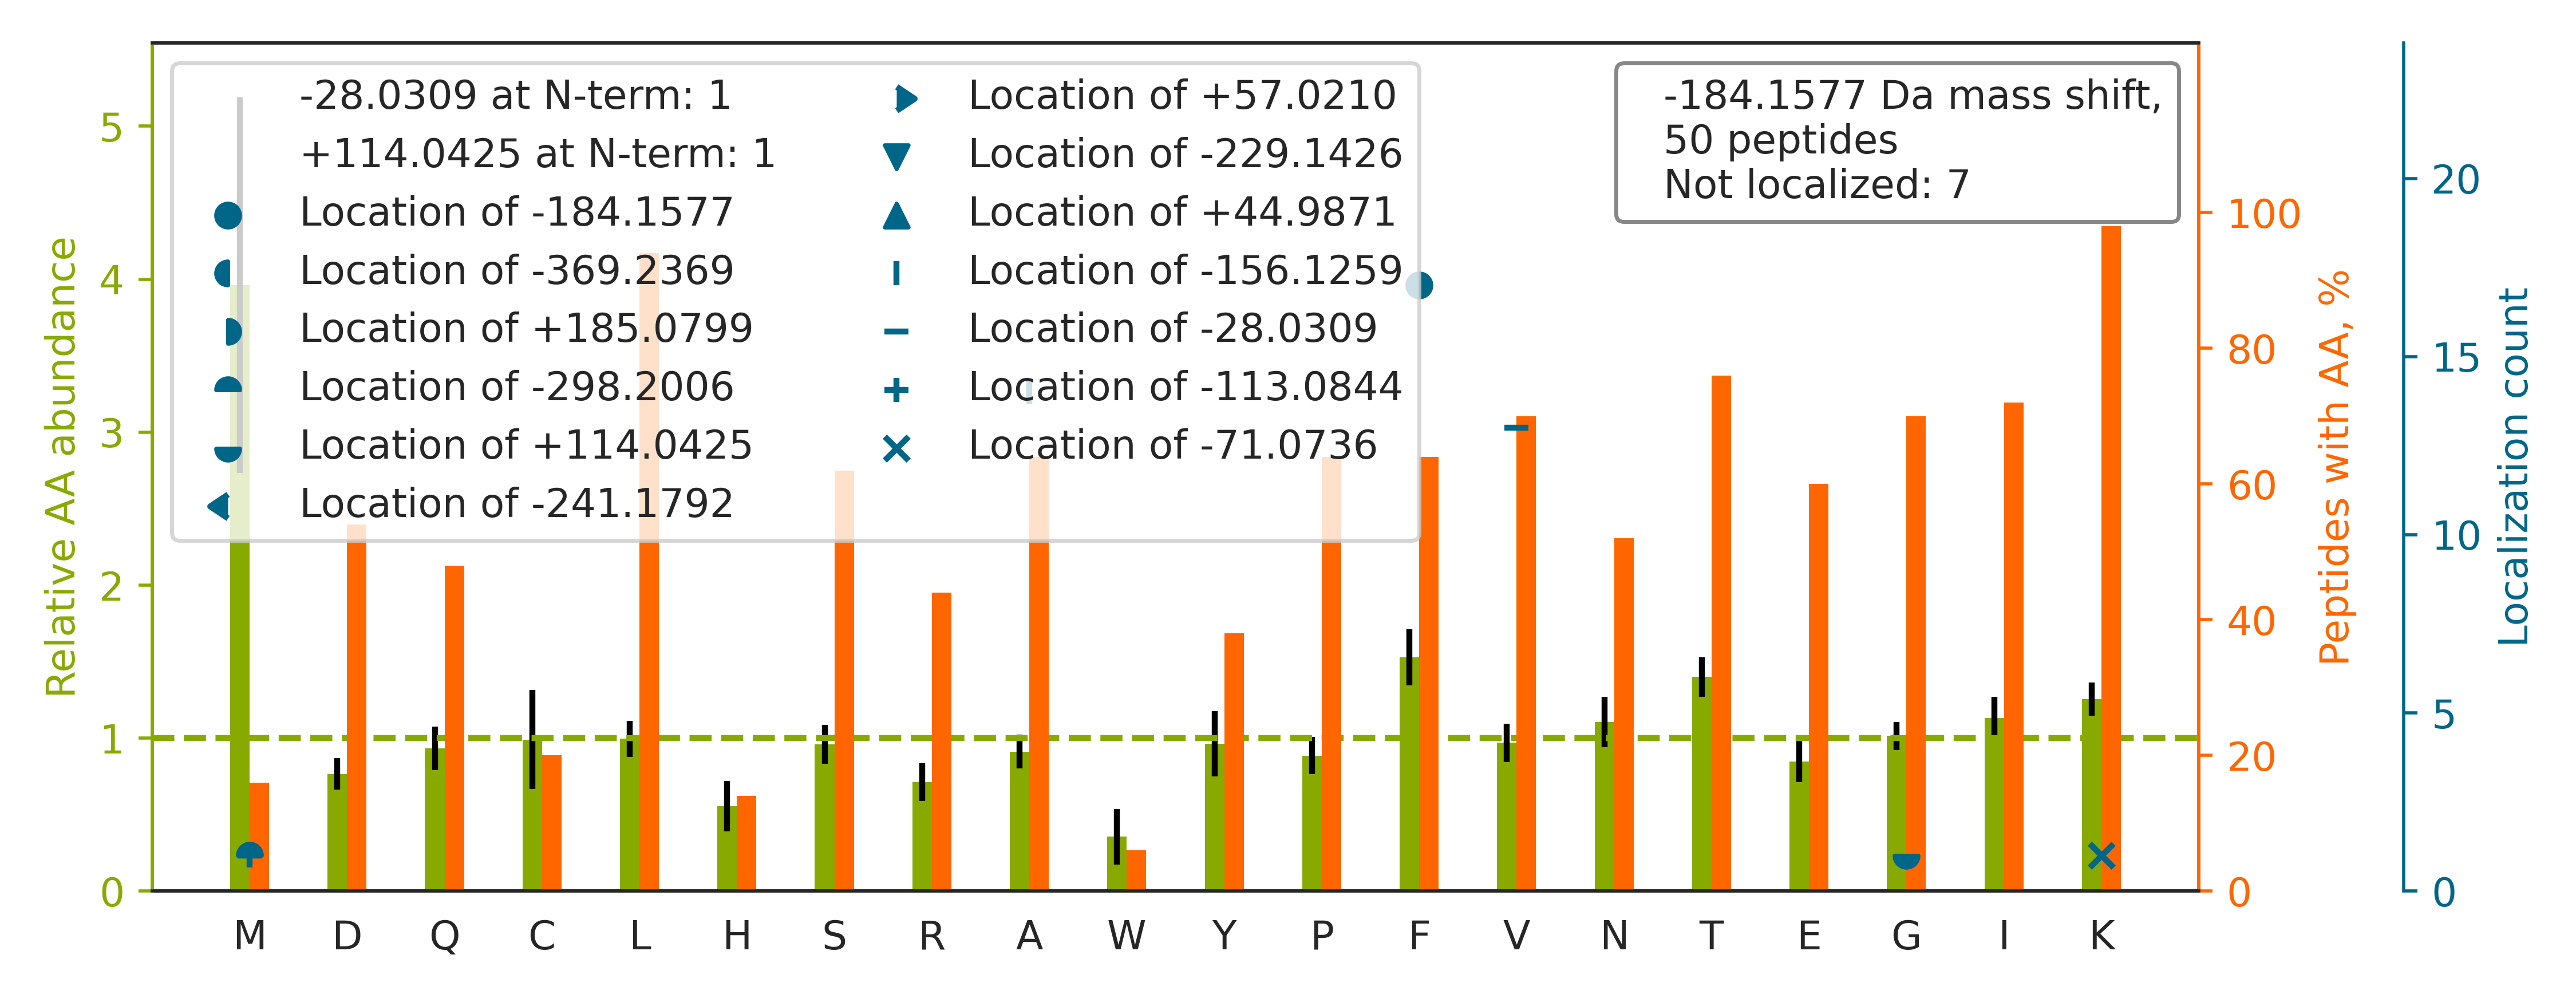

Data behind this chart, as committed beside it:
top isoform	localization score	spectrum
R.G[+114]LKM[-298]SATFIGNSTAIQELFK.R	0.03909	57CPTAC_COprospective_W_VU_20160317_15CO…
R.GLKMAVTFIGNSTAIQELFK.R		47CPTAC_COprospective_W_VU_20151209_21CO…
R.GLKMASTFIGNSTAIQELFK.R		87CPTAC_COprospective_W_VU_20160701_09CO…
K.LKGEA[-156]TV[-28]SFDDPPSAK.A	0.9788	03CPTAC_COprospective_W_VU_20150624_05CO…
K.IKTQEF[-184]PQILTLIGR.N	1.0	87CPTAC_COprospective_W_VU_20160701_09CO…
K.LKLF[-184]LNETQTQEITEDIPVK.T	1.0	56CPTAC_COprospective_W_VU_20160303_01CO…
R.IKYA[-156]PISGGDHAEV[-28]DVPK.S	0.5145	65CPTAC_COprospective_W_VU_20160322_05CO…
K.LKV[-28]LA[-156]TAFDTTLGGR.K	0.9999	47CPTAC_COprospective_W_VU_20151209_21CO…
K.LKLGEIVTTIPTIGF[-184]NVETVEYK.N	1.0	52CPTAC_COprospective_W_VU_20160223_11CO…
K.LKSELV[-28]A[-156]NNVTLPAGEQR.K	0.9999	99CPTAC_COprospective_W_VU_20160801_11CO…
R.LKLVLLELNF[-184]LPTTGTK.L	1.0	15CPTAC_COprospective_W_VU_20151102_09CO…
R.LKIGF[-184]FNQQYAEQLR.M	0.974	02CPTAC_COprospective_W_VU_20150624_01CO…
K.LKV[-28]LGTA[-156]FDPFLGGK.N	0.879	99CPTAC_COprospective_W_VU_20160801_11CO…
K.YGVKPHDIFEANDLFENTNHTQVQSTLLALASMAKTK.…		33CPTAC_COprospective_W_VU_20150818_11CO…
K.IKVLQF[-184]LVDQFLTTNIAR.E	1	37CPTAC_COprospective_W_VU_20150904_16CO…
K.EV[-28]KGDLENA[-156]FLNLVQCIQNKPLYFADR…	0.9264	37CPTAC_COprospective_W_VU_20150904_16CO…
R.RTF[-184]GGAPGFPLGSPLSSPVFPR.A	0.9259	58CPTAC_COprospective_W_VU_20160318_11CO…
K.LKV[-28]LA[-156]TTFDPYLGGR.N	0.9997	45CPTAC_COprospective_W_VU_20151202_05CO…
R.IKIGSTVEDNPLYVLK.I		55CPTAC_COprospective_W_VU_20160630_11CO…
R.LK[-71]AM[-113]DQEITVNPQFVQK.S	0.0612	35CPTAC_COprospective_W_VU_20150901_16CO…
R.LKV[-28]PPA[-156]INQFTQALDR.Q	1	27CPTAC_COprospective_W_VU_20150810_22CO…
K.IKSEHPGLSIGDTAK.K		32CPTAC_COprospective_W_VU_20150818_20CO…
K.LKAQALAIETEAELQR.V		03CPTAC_COprospective_W_VU_20150624_05CO…
K.LKA[-156]GDTV[-28]IPLYIPQCGECK.F	1.0	34CPTAC_COprospective_W_VU_20150824_11CO…
R.KLF[-184]IGGLSFETTEESLR.N	1	14CPTAC_COprospective_W_VU_20151030_06CO…
R.GLKLTF[-184]DSSFSPNTGK.K	0.9998	39CPTAC_COprospective_W_VU_20150909_09CO…
R.LKSYCNDQSTGDIK.V		37CPTAC_COprospective_W_VU_20150904_16CO…
R.AGVKMVMIQDGPQNTGADKPLR.I		26CPTAC_COprospective_W_VU_20150810_05CO…
R.LKSTCIYGGAPK.G		68CPTAC_COprospective_W_VU_20160406_14CO…
R.LKLV[-28]SELWDA[-156]GIK.A	1.0	15CPTAC_COprospective_W_VU_20151102_09CO…
K.VAKVEPAVSSVVNSIQVLTSK.A		26CPTAC_COprospective_W_VU_20150810_05CO…
K.LKLVCGSHSFIK.V		72CPTAC_COprospective_W_VU_20160422_05CO…
K.IKVVPSASTTFDNFLR.W		73CPTAC_COprospective_W_VU_20160422_11CO…
R.IKSGNENGEF[-184]YLR.Q	1.0	39CPTAC_COprospective_W_VU_20150909_09CO…
K.IKSTNPGISIGDVAK.K		15CPTAC_COprospective_W_VU_20151102_09CO…
R.LKLVPLNQESVEER.V		30CPTAC_COprospective_W_VU_20150810_20CO…
K.LKYF[-184]FAVDTAYVAK.K	0.9193	72CPTAC_COprospective_W_VU_20160422_05CO…
R.LKLF[-184]SILSTVLLR.A	1.0	39CPTAC_COprospective_W_VU_20150909_09CO…
K.LKVNF[-184]LPEIITLSK.E	1.0	89CPTAC_COprospective_W_VU_20160707_11CO…
K.IGKVDCTQHYELCSGNQVR.G		03CPTAC_COprospective_W_VU_20150624_05CO…
K.AALAALCPGDLIQAINGESTELM[-28]THLEA[-156…	0.6799	58CPTAC_COprospective_W_VU_20160318_11CO…
K.VKMDCQECPEGYR.V		36CPTAC_COprospective_W_VU_20150824_11CO…
K.IKSLEEIYLF[-184]SLPIK.E	1.0	89CPTAC_COprospective_W_VU_20160707_11CO…
K.GLKSLEYLDLSF[-184]NQIAR.L	1.0	39CPTAC_COprospective_W_VU_20150909_09CO…
R.LKVYQGLYCV[-28]A[-156]IR.D	0.7711	71CPTAC_COprospective_W_VU_20160414_14CO…
K.IKWAEELIAAFK.E		16CPTAC_COprospective_W_VU_20151102_09CO…
K.V[-28]A[-156]KLDTSQWPLLLK.N	1.0	71CPTAC_COprospective_W_VU_20160414_14CO…
K.LKF[-184]PSGSVLTGTLSVLK.V	1.0	94CPTAC_COprospective_W_VU_20160729_05CO…
R.LKV[-28]LA[-156]FGAKPDSTLHTYFPSFLSR.A	0.004683	03CPTAC_COprospective_W_VU_20150624_05CO…
K.IKSCYYLPCF[-184]VTSK.N	1.0	17CPTAC_COprospective_W_VU_20150807_09CO…
